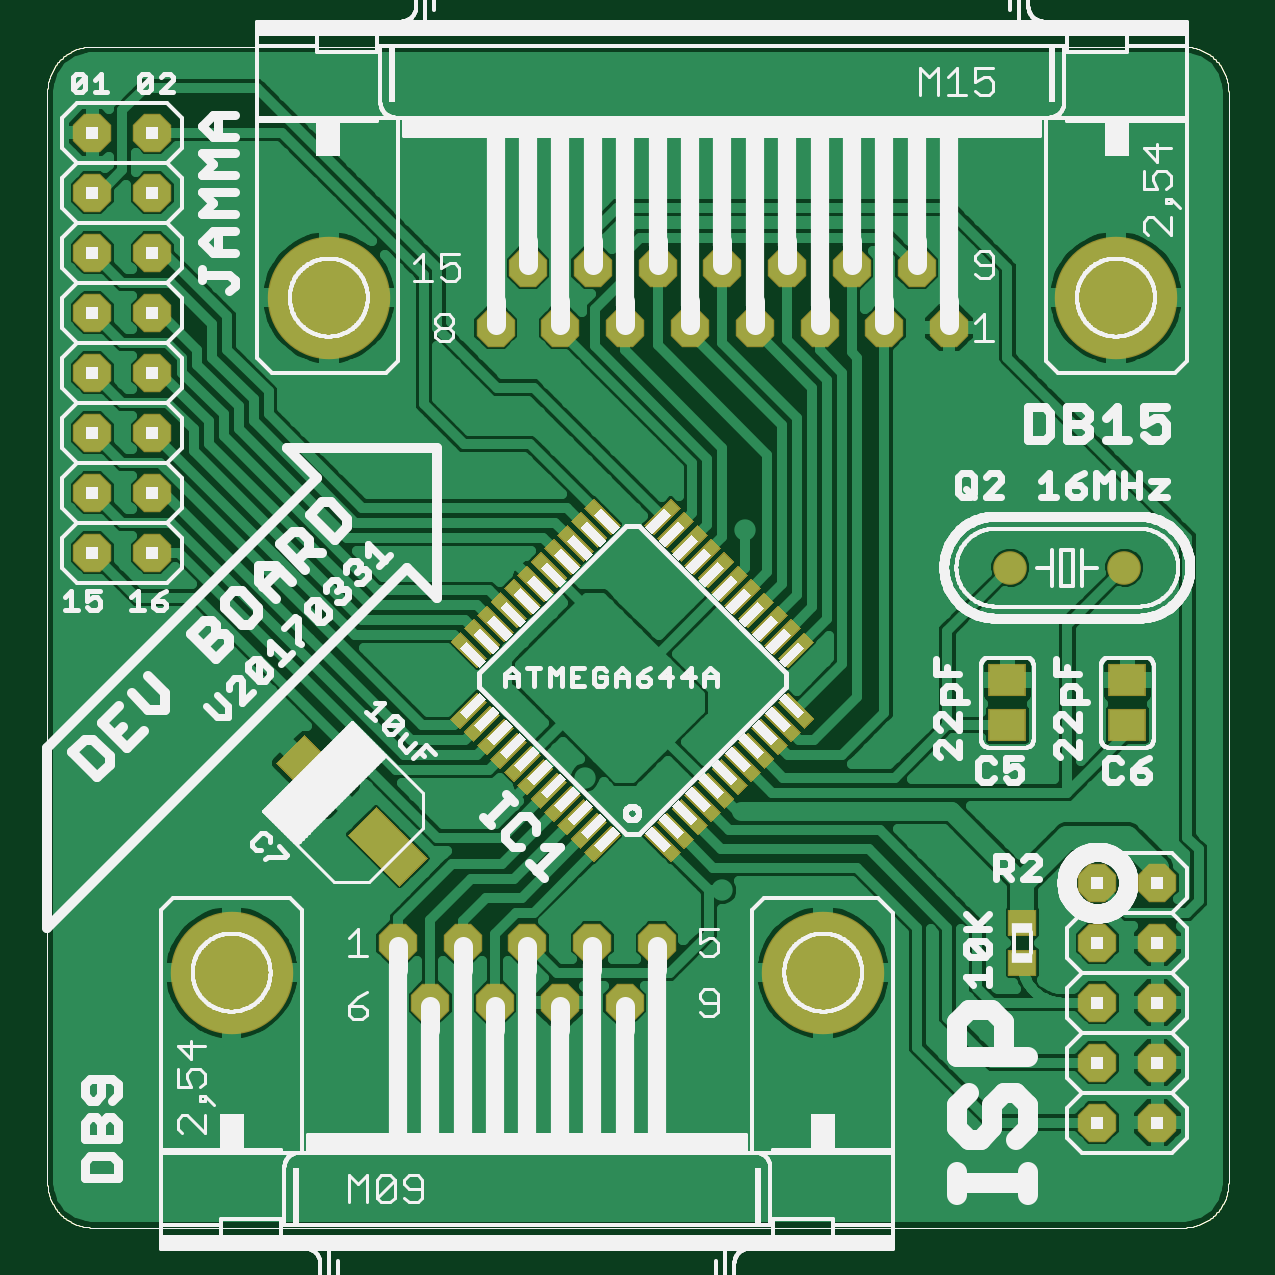
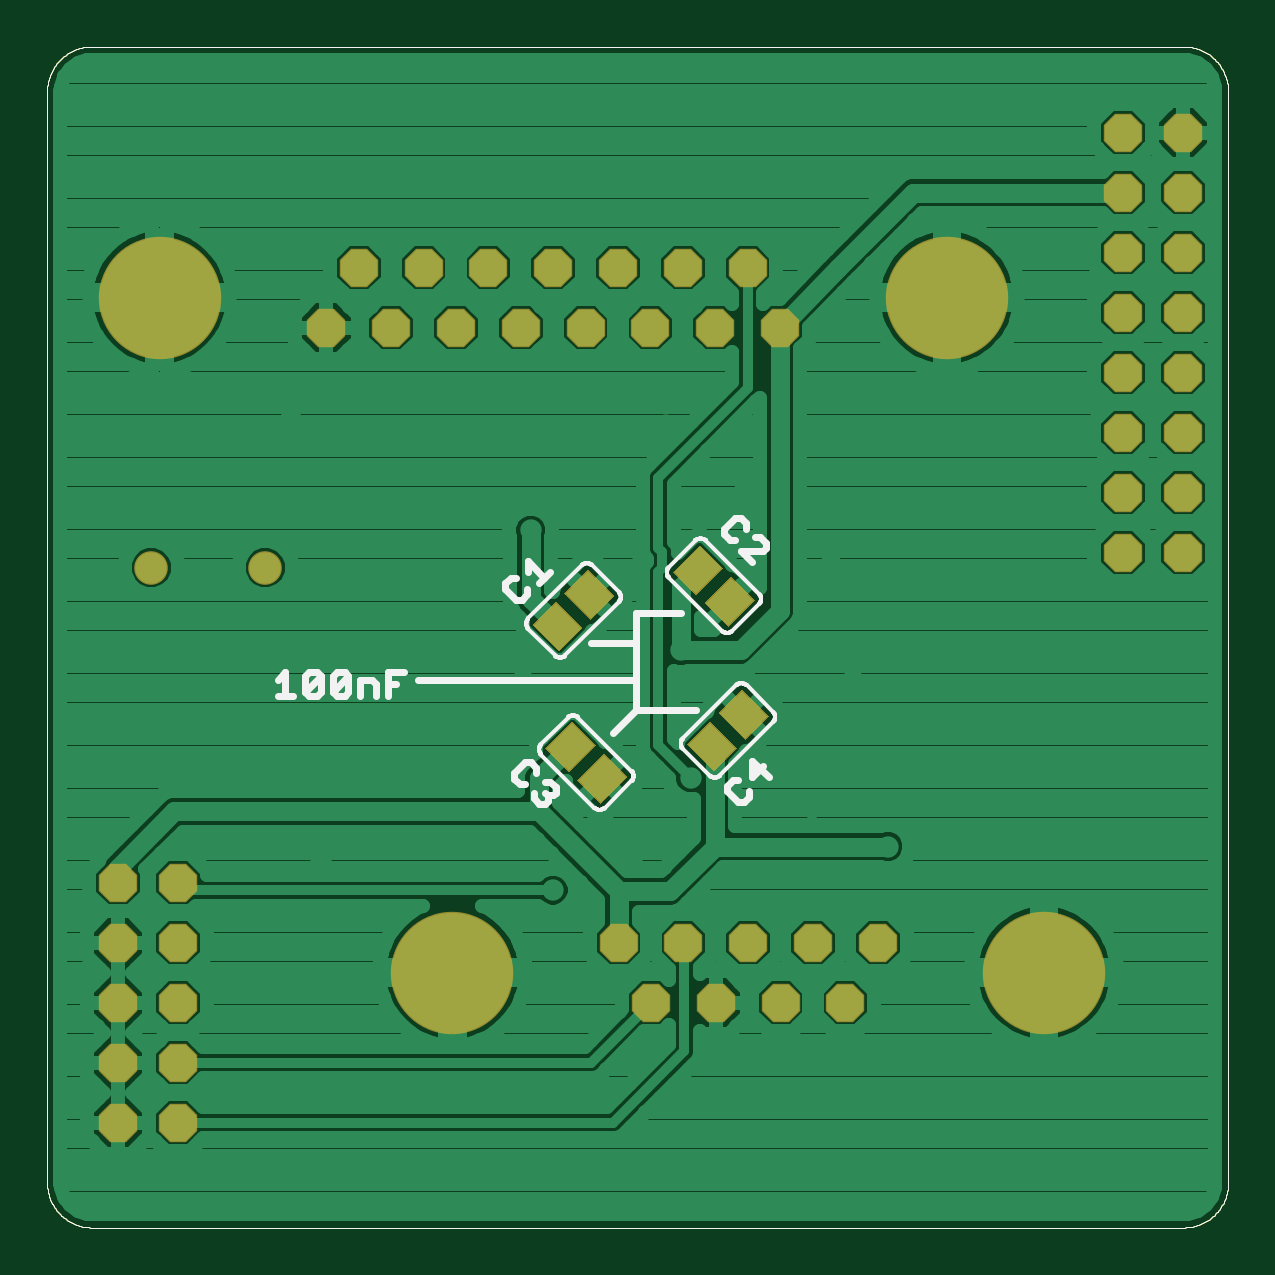
Circuit board: 7 layer files. Board 50.0 x 50.0 mm.
- bottom_copper: RetroAdapter2CommonGround.GBL (53942 bytes)
- bottom_silk: RetroAdapter2CommonGround.GBO (18499 bytes)
- bottom_mask: RetroAdapter2CommonGround.GBS (7881 bytes)
- outline: RetroAdapter2CommonGround.GKO (5683 bytes)
- top_copper: RetroAdapter2CommonGround.GTL (87248 bytes)
- top_silk: RetroAdapter2CommonGround.GTO (96101 bytes)
- top_mask: RetroAdapter2CommonGround.GTS (12501 bytes)

=== bottom_copper: RetroAdapter2CommonGround.GBL (53942 bytes, source omitted) ===
=== bottom_silk: RetroAdapter2CommonGround.GBO (18499 bytes, source omitted) ===
=== bottom_mask: RetroAdapter2CommonGround.GBS (7881 bytes, source omitted) ===
=== outline: RetroAdapter2CommonGround.GKO ===
G75*
%MOIN*%
%OFA0B0*%
%FSLAX25Y25*%
%IPPOS*%
%LPD*%
%AMOC8*
5,1,8,0,0,1.08239X$1,22.5*
%
%ADD10C,0.00000*%
D10*
X0014700Y0027800D02*
X0196550Y0027800D01*
X0196731Y0027802D01*
X0196912Y0027809D01*
X0197093Y0027820D01*
X0197274Y0027835D01*
X0197454Y0027855D01*
X0197634Y0027879D01*
X0197813Y0027907D01*
X0197991Y0027940D01*
X0198168Y0027977D01*
X0198345Y0028018D01*
X0198520Y0028063D01*
X0198695Y0028113D01*
X0198868Y0028167D01*
X0199039Y0028225D01*
X0199210Y0028287D01*
X0199378Y0028354D01*
X0199545Y0028424D01*
X0199711Y0028498D01*
X0199874Y0028577D01*
X0200035Y0028659D01*
X0200195Y0028745D01*
X0200352Y0028835D01*
X0200507Y0028929D01*
X0200660Y0029026D01*
X0200810Y0029128D01*
X0200958Y0029232D01*
X0201104Y0029341D01*
X0201246Y0029452D01*
X0201386Y0029568D01*
X0201523Y0029686D01*
X0201658Y0029808D01*
X0201789Y0029933D01*
X0201917Y0030061D01*
X0202042Y0030192D01*
X0202164Y0030327D01*
X0202282Y0030464D01*
X0202398Y0030604D01*
X0202509Y0030746D01*
X0202618Y0030892D01*
X0202722Y0031040D01*
X0202824Y0031190D01*
X0202921Y0031343D01*
X0203015Y0031498D01*
X0203105Y0031655D01*
X0203191Y0031815D01*
X0203273Y0031976D01*
X0203352Y0032139D01*
X0203426Y0032305D01*
X0203496Y0032472D01*
X0203563Y0032640D01*
X0203625Y0032811D01*
X0203683Y0032982D01*
X0203737Y0033155D01*
X0203787Y0033330D01*
X0203832Y0033505D01*
X0203873Y0033682D01*
X0203910Y0033859D01*
X0203943Y0034037D01*
X0203971Y0034216D01*
X0203995Y0034396D01*
X0204015Y0034576D01*
X0204030Y0034757D01*
X0204041Y0034938D01*
X0204048Y0035119D01*
X0204050Y0035300D01*
X0204050Y0217150D01*
X0204048Y0217331D01*
X0204041Y0217512D01*
X0204030Y0217693D01*
X0204015Y0217874D01*
X0203995Y0218054D01*
X0203971Y0218234D01*
X0203943Y0218413D01*
X0203910Y0218591D01*
X0203873Y0218768D01*
X0203832Y0218945D01*
X0203787Y0219120D01*
X0203737Y0219295D01*
X0203683Y0219468D01*
X0203625Y0219639D01*
X0203563Y0219810D01*
X0203496Y0219978D01*
X0203426Y0220145D01*
X0203352Y0220311D01*
X0203273Y0220474D01*
X0203191Y0220635D01*
X0203105Y0220795D01*
X0203015Y0220952D01*
X0202921Y0221107D01*
X0202824Y0221260D01*
X0202722Y0221410D01*
X0202618Y0221558D01*
X0202509Y0221704D01*
X0202398Y0221846D01*
X0202282Y0221986D01*
X0202164Y0222123D01*
X0202042Y0222258D01*
X0201917Y0222389D01*
X0201789Y0222517D01*
X0201658Y0222642D01*
X0201523Y0222764D01*
X0201386Y0222882D01*
X0201246Y0222998D01*
X0201104Y0223109D01*
X0200958Y0223218D01*
X0200810Y0223322D01*
X0200660Y0223424D01*
X0200507Y0223521D01*
X0200352Y0223615D01*
X0200195Y0223705D01*
X0200035Y0223791D01*
X0199874Y0223873D01*
X0199711Y0223952D01*
X0199545Y0224026D01*
X0199378Y0224096D01*
X0199210Y0224163D01*
X0199039Y0224225D01*
X0198868Y0224283D01*
X0198695Y0224337D01*
X0198520Y0224387D01*
X0198345Y0224432D01*
X0198168Y0224473D01*
X0197991Y0224510D01*
X0197813Y0224543D01*
X0197634Y0224571D01*
X0197454Y0224595D01*
X0197274Y0224615D01*
X0197093Y0224630D01*
X0196912Y0224641D01*
X0196731Y0224648D01*
X0196550Y0224650D01*
X0014700Y0224650D01*
X0014519Y0224648D01*
X0014338Y0224641D01*
X0014157Y0224630D01*
X0013976Y0224615D01*
X0013796Y0224595D01*
X0013616Y0224571D01*
X0013437Y0224543D01*
X0013259Y0224510D01*
X0013082Y0224473D01*
X0012905Y0224432D01*
X0012730Y0224387D01*
X0012555Y0224337D01*
X0012382Y0224283D01*
X0012211Y0224225D01*
X0012040Y0224163D01*
X0011872Y0224096D01*
X0011705Y0224026D01*
X0011539Y0223952D01*
X0011376Y0223873D01*
X0011215Y0223791D01*
X0011055Y0223705D01*
X0010898Y0223615D01*
X0010743Y0223521D01*
X0010590Y0223424D01*
X0010440Y0223322D01*
X0010292Y0223218D01*
X0010146Y0223109D01*
X0010004Y0222998D01*
X0009864Y0222882D01*
X0009727Y0222764D01*
X0009592Y0222642D01*
X0009461Y0222517D01*
X0009333Y0222389D01*
X0009208Y0222258D01*
X0009086Y0222123D01*
X0008968Y0221986D01*
X0008852Y0221846D01*
X0008741Y0221704D01*
X0008632Y0221558D01*
X0008528Y0221410D01*
X0008426Y0221260D01*
X0008329Y0221107D01*
X0008235Y0220952D01*
X0008145Y0220795D01*
X0008059Y0220635D01*
X0007977Y0220474D01*
X0007898Y0220311D01*
X0007824Y0220145D01*
X0007754Y0219978D01*
X0007687Y0219810D01*
X0007625Y0219639D01*
X0007567Y0219468D01*
X0007513Y0219295D01*
X0007463Y0219120D01*
X0007418Y0218945D01*
X0007377Y0218768D01*
X0007340Y0218591D01*
X0007307Y0218413D01*
X0007279Y0218234D01*
X0007255Y0218054D01*
X0007235Y0217874D01*
X0007220Y0217693D01*
X0007209Y0217512D01*
X0007202Y0217331D01*
X0007200Y0217150D01*
X0007200Y0035300D01*
X0007202Y0035119D01*
X0007209Y0034938D01*
X0007220Y0034757D01*
X0007235Y0034576D01*
X0007255Y0034396D01*
X0007279Y0034216D01*
X0007307Y0034037D01*
X0007340Y0033859D01*
X0007377Y0033682D01*
X0007418Y0033505D01*
X0007463Y0033330D01*
X0007513Y0033155D01*
X0007567Y0032982D01*
X0007625Y0032811D01*
X0007687Y0032640D01*
X0007754Y0032472D01*
X0007824Y0032305D01*
X0007898Y0032139D01*
X0007977Y0031976D01*
X0008059Y0031815D01*
X0008145Y0031655D01*
X0008235Y0031498D01*
X0008329Y0031343D01*
X0008426Y0031190D01*
X0008528Y0031040D01*
X0008632Y0030892D01*
X0008741Y0030746D01*
X0008852Y0030604D01*
X0008968Y0030464D01*
X0009086Y0030327D01*
X0009208Y0030192D01*
X0009333Y0030061D01*
X0009461Y0029933D01*
X0009592Y0029808D01*
X0009727Y0029686D01*
X0009864Y0029568D01*
X0010004Y0029452D01*
X0010146Y0029341D01*
X0010292Y0029232D01*
X0010440Y0029128D01*
X0010590Y0029026D01*
X0010743Y0028929D01*
X0010898Y0028835D01*
X0011055Y0028745D01*
X0011215Y0028659D01*
X0011376Y0028577D01*
X0011539Y0028498D01*
X0011705Y0028424D01*
X0011872Y0028354D01*
X0012040Y0028287D01*
X0012211Y0028225D01*
X0012382Y0028167D01*
X0012555Y0028113D01*
X0012730Y0028063D01*
X0012905Y0028018D01*
X0013082Y0027977D01*
X0013259Y0027940D01*
X0013437Y0027907D01*
X0013616Y0027879D01*
X0013796Y0027855D01*
X0013976Y0027835D01*
X0014157Y0027820D01*
X0014338Y0027809D01*
X0014519Y0027802D01*
X0014700Y0027800D01*
M02*

=== top_copper: RetroAdapter2CommonGround.GTL (87248 bytes, source omitted) ===
=== top_silk: RetroAdapter2CommonGround.GTO (96101 bytes, source omitted) ===
=== top_mask: RetroAdapter2CommonGround.GTS (12501 bytes, source omitted) ===
